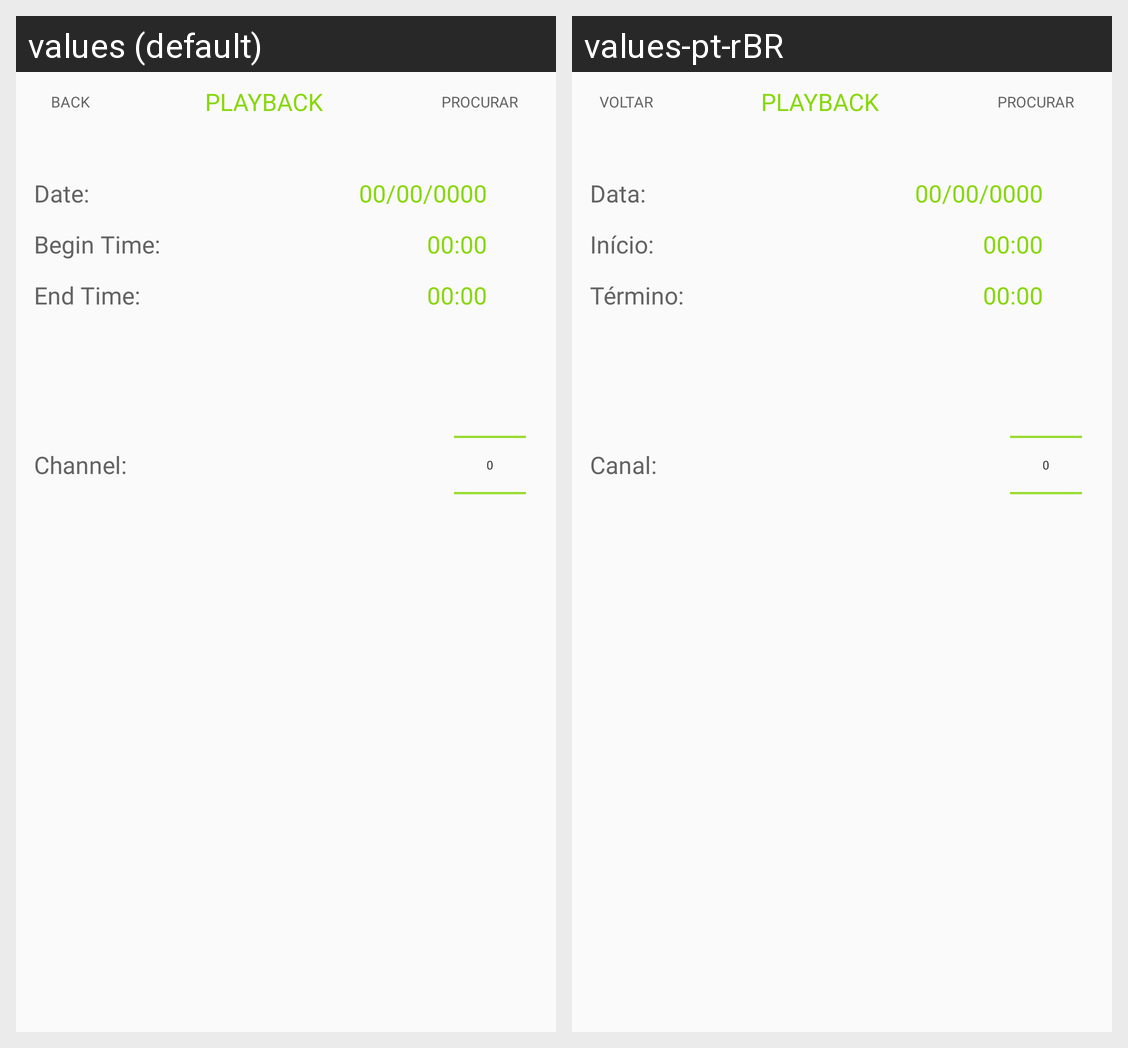

Strings drawn on this Android screen and how each of the app's shown locales translates them:
Android screen res/layout/activity_device_playback.xml rendered under 2 locales, left to right: values (default), values-pt-rBR. Device: Nexus 5 (rendered at 1080×1920; each locale shown at half size, 540×960, under a caption strip naming it); theme Theme.Giga.
Strings drawn on this screen, with the default value and each locale's value (text and hints the layout hard-codes, and strings that could not be matched under every locale, appear in the picture but are not listed):

back
  values: Back
  values-pt-rBR: Voltar

label_date_playback
  values: Date:
  values-pt-rBR: Data:

label_begin_hour_playback
  values: Begin Time:
  values-pt-rBR: Início:

label_end_hour_playback
  values: End Time:
  values-pt-rBR: Término:

label_channel_playback
  values: Channel:
  values-pt-rBR: Canal:
